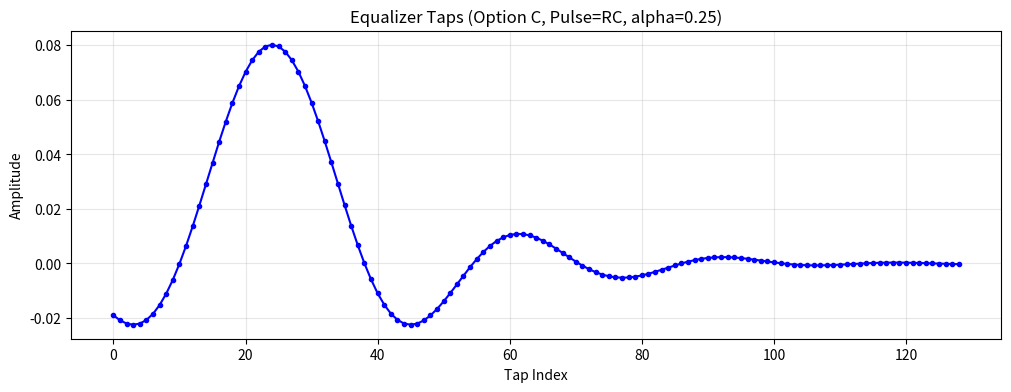
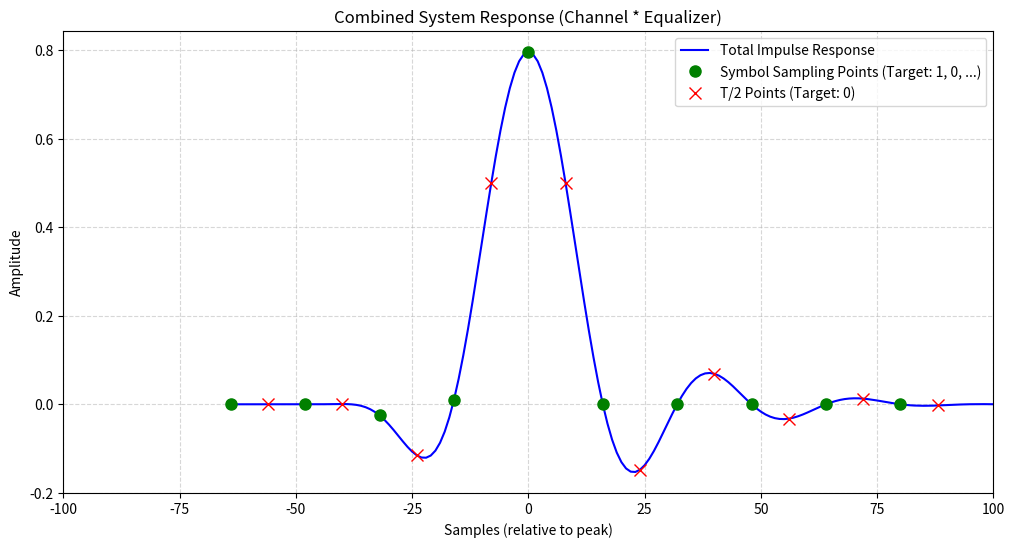

These charts were generated, in order, by the following Python code:
import numpy as np
import argparse
import matplotlib.pyplot as plt

# -----------------------------
# Nyquist spectra definitions
# -----------------------------

def raised_cosine(freq, T, alpha):
    """
    Raised Cosine (RC) spectrum P(f)
    freq: normalized frequency (cycles/sample, -0.5..0.5)
    T: symbol period in samples (SPS)
    alpha: roll-off factor
    """
    f = np.abs(freq)
    P = np.zeros_like(f)

    f1 = (1 - alpha) / (2 * T)
    f2 = (1 + alpha) / (2 * T)

    P[f <= f1] = T
    mask = (f > f1) & (f <= f2)
    P[mask] = (T / 2) * (
        1 + np.cos(
            np.pi * T / alpha * (f[mask] - f1)
        )
    )
    return P


def root_raised_cosine(freq, T, alpha):
    """
    Root Raised Cosine (RRC) spectrum
    """
    return np.sqrt(raised_cosine(freq, T, alpha))


# -----------------------------
# Equalizer design (Option C)
# -----------------------------

def design_equalizer(
    h,
    sps=16,
    fft_len=4096,
    pulse="rc",
    alpha=0.25,
    eps=1e-6,
    taps=129,
):
    """
    Option C: Frequency-domain pulse shaping equalizer
    """

    # FFT grid
    freq = np.fft.fftfreq(fft_len, d=1.0)
    freq = np.fft.fftshift(freq)

    # Channel spectrum
    H = np.fft.fftshift(np.fft.fft(h, fft_len))

    # Desired Nyquist spectrum
    T = sps
    if pulse.lower() == "rc":
        P = raised_cosine(freq, T, alpha)
    elif pulse.lower() == "rrc":
        P = root_raised_cosine(freq, T, alpha)
    else:
        raise ValueError("Unsupported pulse type")

    # Regularized inversion: W = P * H* / (|H|^2 + eps)
    W = P * np.conj(H) / (np.abs(H) ** 2 + eps)

    # Time-domain equalizer
    # IFFT output is circular (peak at index 0 and end of array)
    w_circular = np.fft.ifft(np.fft.ifftshift(W)).real

    # FIX: Shift the peak to the center of the buffer before truncating
    w_full = np.fft.fftshift(w_circular)

    # Center and truncate
    mid = len(w_full) // 2
    K = taps // 2
    w = w_full[mid - K : mid + K + 1]

    # Normalize gain at symbol sampling point (approximated by sum for BPSK)
    w /= np.sum(w)

    return w


# -----------------------------
# Main
# -----------------------------

if __name__ == "__main__":
    parser = argparse.ArgumentParser(description="Nyquist Pulse-Shaping Equalizer (Option C)")
    parser.add_argument("--sps", type=int, default=16)
    parser.add_argument("--pulse", choices=["rc", "rrc"], default="rc")
    parser.add_argument("--alpha", type=float, default=0.25)
    parser.add_argument("--taps", type=int, default=129)
    parser.add_argument("--fft_len", type=int, default=4096)
    parser.add_argument("--eps", type=float, default=1e-6)

    args = parser.parse_args()

    # Provided channel taps h[n]
    h = np.array([
        1.73303E-16, -1.04334E-11, -2.2666E-10, -1.62805E-9, -5.44258E-9, 
        -9.8838E-9, -1.19897E-8, -2.14605E-8, -1.6708E-9, 4.89111E-7, 
        3.18751E-6, 1.2174E-5, 3.34628E-5, 7.05969E-5, 0.000114279, 
        0.000126525, 2.43561E-5, -0.000324706, -0.00107754, -0.00234657, 
        -0.00408442, -0.00593909, -0.00711663, -0.00630082, -0.00167546, 
        0.00892589, 0.0277513, 0.0567867, 0.0974041, 0.150073, 0.214192, 
        0.288065, 0.369014, 0.453605, 0.537931, 0.617921, 0.689618, 
        0.749442, 0.794388, 0.822197, 0.831467, 0.82173, 0.793477, 
        0.748133, 0.687977, 0.61603, 0.535885, 0.451502, 0.366956, 
        0.286143, 0.212482, 0.14863, 0.0962559, 0.0559343, 0.0271707, 
        0.00857412, -0.00185228, -0.00635848, -0.00710506, -0.00589715, 
        -0.00403786, -0.0023089, -0.00105299, -0.000311857, 2.92205E-5, 
        0.000127153, 0.000113343, 6.95193E-5, 3.2746E-5, 1.18296E-5, 
        3.06738E-6, 4.61633E-7, -4.3355E-9, -2.11001E-8, -1.19087E-8, 
        -9.81041E-9, -5.31916E-9, -1.56973E-9, -2.11091E-10, -1.08905E-11, 
        6.98931E-13
    ])

    # Design equalizer
    w = design_equalizer(
        h,
        sps=args.sps,
        fft_len=args.fft_len,
        pulse=args.pulse,
        alpha=args.alpha,
        eps=args.eps,
        taps=args.taps,
    )

    # 1. Plot Equalizer Taps
    plt.figure(figsize=(12, 4))
    plt.plot(w, 'b.-')
    plt.title(f"Equalizer Taps (Option C, Pulse={args.pulse.upper()}, alpha={args.alpha})")
    plt.grid(True, alpha=0.3)
    plt.ylabel("Amplitude")
    plt.xlabel("Tap Index")
    plt.show()

    # --- VERIFICATION PLOT ---
    # Total System Response = Channel * Equalizer
    h_sys = np.convolve(h, w)
    peak_idx = np.argmax(np.abs(h_sys))
    
    # Time axis centered at peak
    t_axis = np.arange(len(h_sys)) - peak_idx
    
    plt.figure(figsize=(12, 6))
    plt.plot(t_axis, h_sys, 'b-', label='Total Impulse Response')
    
    # Identify Symbol Points (Green) and T/2 Points (Red)
    markers_sym = np.arange(-5, 6) * args.sps
    markers_mid = markers_sym + (args.sps // 2)

    # Robust plotting logic to avoid IndexError
    def get_valid_points(offsets):
        valid_offsets = []
        valid_values = []
        for offset in offsets:
            idx = peak_idx + offset
            if 0 <= idx < len(h_sys):
                valid_offsets.append(offset)
                valid_values.append(h_sys[idx])
        return np.array(valid_offsets), np.array(valid_values)

    sym_x, sym_y = get_valid_points(markers_sym)
    mid_x, mid_y = get_valid_points(markers_mid)

    plt.plot(sym_x, sym_y, 'go', markersize=8, label='Symbol Sampling Points (Target: 1, 0, ...)')
    plt.plot(mid_x, mid_y, 'rx', markersize=8, label='T/2 Points (Target: 0)')

    plt.title("Combined System Response (Channel * Equalizer)")
    plt.xlabel("Samples (relative to peak)")
    plt.ylabel("Amplitude")
    plt.xlim(-100, 100)
    plt.grid(True, linestyle='--', alpha=0.5)
    plt.legend()
    plt.show()

    print(f"Equalizer designed successfully with {len(w)} taps.")
